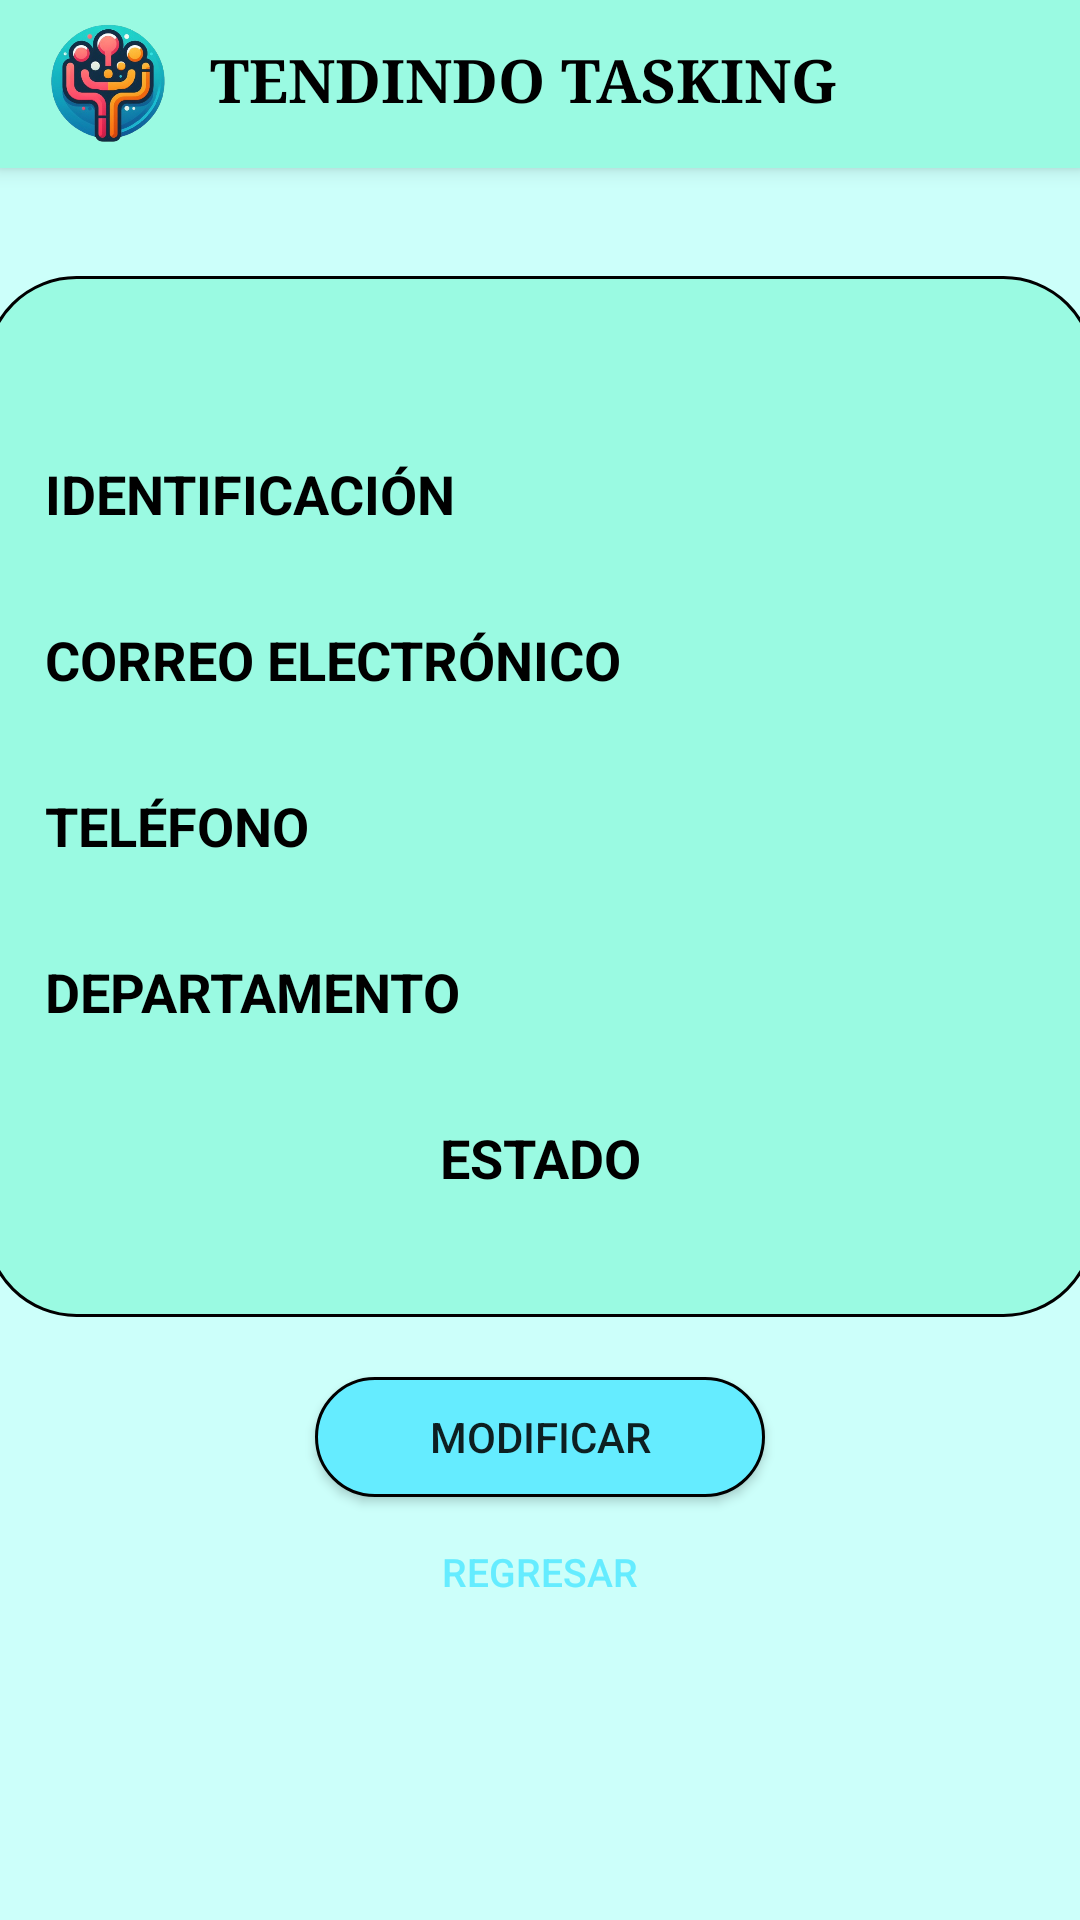

Reconstruct the res/layout file that produces this screen, plus the resources it refers to.
<!-- AndroidManifest.xml: application theme Theme.Tendindo -->
<!-- res/layout/activity_ver_perfil.xml -->
<?xml version="1.0" encoding="utf-8"?>
<androidx.constraintlayout.widget.ConstraintLayout xmlns:android="http://schemas.android.com/apk/res/android"
    xmlns:app="http://schemas.android.com/apk/res-auto"
    xmlns:tools="http://schemas.android.com/tools"
    android:layout_width="match_parent"
    android:layout_height="match_parent"
    tools:context=".VerPerfilActivity">

    <RelativeLayout
        android:layout_width="match_parent"
        android:layout_height="match_parent"
        tools:context=".LoginActivity"
        android:background="#CCFFFA">

        <LinearLayout
            android:layout_width="match_parent"
            android:layout_height="match_parent"
            android:orientation="vertical"
            android:gravity="center">

            <LinearLayout
                android:layout_width="370dp"
                android:layout_height="wrap_content"
                android:layout_centerInParent="true"
                android:background="@drawable/informacion_proyecto"
                android:orientation="vertical"
                android:layout_gravity="center">

                <TextView
                    android:id="@+id/text_view_nombre_usuario"
                    android:layout_width="match_parent"
                    android:layout_height="wrap_content"
                    android:text=""
                    android:textSize="30sp"
                    android:textColor="@color/black"
                    android:textAlignment="center"
                    android:textStyle="bold"
                    android:paddingTop="10dp"/>

                <TextView
                    android:layout_width="match_parent"
                    android:layout_height="wrap_content"
                    android:text="IDENTIFICACIÓN"
                    android:textSize="18sp"
                    android:textColor="@color/black"
                    android:textStyle="bold"
                    android:paddingLeft="20dp"
                    android:paddingRight="20dp"
                    android:paddingTop="10dp"/>

                <TextView
                    android:id="@+id/text_view_cedula"
                    android:layout_width="match_parent"
                    android:layout_height="wrap_content"
                    android:text=""
                    android:fontFamily="serif"
                    android:textSize="16sp"
                    android:paddingBottom="10dp"
                    android:paddingLeft="20dp"
                    android:paddingRight="20dp"/>

                <TextView
                    android:layout_width="match_parent"
                    android:layout_height="wrap_content"
                    android:text="CORREO ELECTRÓNICO"
                    android:textSize="18sp"
                    android:textColor="@color/black"
                    android:textStyle="bold"
                    android:paddingLeft="20dp"
                    android:paddingRight="20dp"/>

                <TextView
                    android:id="@+id/text_view_correo"
                    android:layout_width="match_parent"
                    android:layout_height="wrap_content"
                    android:text=" "
                    android:fontFamily="serif"
                    android:textSize="16sp"
                    android:paddingBottom="10dp"
                    android:paddingLeft="20dp"
                    android:paddingRight="20dp"/>

                <TextView
                    android:layout_width="match_parent"
                    android:layout_height="wrap_content"
                    android:text="TELÉFONO"
                    android:textSize="18sp"
                    android:textColor="@color/black"
                    android:textStyle="bold"
                    android:paddingLeft="20dp"
                    android:paddingRight="20dp"/>

                <TextView
                    android:id="@+id/text_view_telefono"
                    android:layout_width="match_parent"
                    android:layout_height="wrap_content"
                    android:text=" "
                    android:fontFamily="serif"
                    android:textSize="16sp"
                    android:paddingBottom="10dp"
                    android:paddingLeft="20dp"
                    android:paddingRight="20dp"/>

                <TextView
                    android:layout_width="match_parent"
                    android:layout_height="wrap_content"
                    android:text="DEPARTAMENTO"
                    android:textSize="18sp"
                    android:textColor="@color/black"
                    android:textStyle="bold"
                    android:paddingLeft="20dp"
                    android:paddingRight="20dp"/>

                <TextView
                    android:id="@+id/text_view_departamento"
                    android:layout_width="match_parent"
                    android:layout_height="wrap_content"
                    android:text=" "
                    android:ems="20"
                    android:fontFamily="serif"
                    android:textSize="16sp"
                    android:paddingBottom="10dp"
                    android:paddingLeft="20dp"
                    android:paddingRight="20dp"/>

                <TextView
                    android:layout_width="match_parent"
                    android:layout_height="wrap_content"
                    android:text="ESTADO"
                    android:textSize="18sp"
                    android:gravity="center"
                    android:textColor="@color/black"
                    android:textStyle="bold"
                    android:paddingLeft="20dp"
                    android:paddingRight="20dp"/>

                <TextView
                    android:id="@+id/text_view_estado_usuario"
                    android:layout_width="match_parent"
                    android:layout_height="wrap_content"
                    android:text=" "
                    android:fontFamily="serif"
                    android:textSize="16sp"
                    android:paddingBottom="20dp"
                    android:paddingLeft="20dp"
                    android:paddingRight="20dp"/>
            </LinearLayout>



            <Button
                android:id="@+id/boton_modificar"
                android:layout_width="150dp"
                android:layout_height="40dp"
                android:layout_gravity="center"
                android:layout_marginTop="20dp"
                android:background="@drawable/boton_celeste"
                android:text="Modificar" />

            <Button
                android:id="@+id/boton_regresar"
                android:layout_width="wrap_content"
                android:layout_height="wrap_content"
                android:layout_gravity="center"
                android:layout_marginTop="1dp"
                android:background="?attr/selectableItemBackgroundBorderless"
                android:text="Regresar"
                android:textAlignment="center"
                android:textColor="#65ECFF"
                android:textSize="13dp" />
        </LinearLayout>

    </RelativeLayout>


    <include
        layout="@layout/app_bar_menu_principal"
        android:layout_width="match_parent"
        android:layout_height="match_parent" />

</androidx.constraintlayout.widget.ConstraintLayout>
<!-- res/layout/app_bar_menu_principal.xml (included above) -->
<?xml version="1.0" encoding="utf-8"?>
<androidx.coordinatorlayout.widget.CoordinatorLayout xmlns:android="http://schemas.android.com/apk/res/android"
    android:layout_width="match_parent"
    android:layout_height="match_parent"
    xmlns:tools="http://schemas.android.com/tools"
    xmlns:app="http://schemas.android.com/apk/res-auto">
    
    <com.google.android.material.appbar.AppBarLayout
        android:layout_width="match_parent"
        android:layout_height="wrap_content"
        android:fitsSystemWindows="true">

        <androidx.appcompat.widget.Toolbar
            android:id="@+id/toolbar_menu_principal"
            android:layout_width="match_parent"
            android:layout_height="?attr/actionBarSize"
            android:background="#9AFAE2"
            app:layout_scrollFlags="scroll|enterAlways"
            app:title="">

            <ImageView
                android:layout_width="40dp"
                android:layout_height="40dp"
                android:src="@drawable/logo"/>

            <TextView
                android:layout_width="wrap_content"
                android:layout_height="40dp"
                android:fontFamily="serif"
                android:text="TENDINDO TASKING"
                android:textAlignment="viewStart"
                android:textColor="@color/black"
                android:textSize="20sp"
                android:textStyle="bold"
                android:layout_marginLeft="30dp"
                android:layout_marginVertical="13dp"/>

        </androidx.appcompat.widget.Toolbar>
        
    </com.google.android.material.appbar.AppBarLayout>

</androidx.coordinatorlayout.widget.CoordinatorLayout>
<!-- resources referenced by this layout -->
<resources>
  <!-- drawable boton_celeste (drawable) -->
  <?xml version="1.0" encoding="utf-8"?>
  <shape xmlns:android="http://schemas.android.com/apk/res/android">
      <solid
          android:color="#65ECFF"/>
  
      <stroke
          android:width="1dp"
          android:color="@color/black"/>
  
      <corners
          android:radius="20dp"/>
  
  </shape>
  <!-- drawable informacion_proyecto (drawable) -->
  <?xml version="1.0" encoding="utf-8"?>
  <shape xmlns:android="http://schemas.android.com/apk/res/android">
      <solid
          android:color="#9AFAE2">
      </solid>
  
      <stroke
          android:width="1dp"
          android:color="@color/black">
      </stroke>
  
      <corners
          android:radius="30dp">
      </corners>
  
  </shape>
  <!-- drawable logo: png bitmap (drawable, 166129 bytes) -->
  <style name="Theme.Tendindo" parent="Base.Theme.Tendindo" />
  <style name="Base.Theme.Tendindo" parent="Theme.AppCompat.Light.NoActionBar">
          
          
          <item name="windowActionBar">false</item>
          <item name="windowNoTitle">true</item>
      </style>
  <!-- not gathered from this repository: default colours our renderer supplied (Android Studio template values) -->
  <color name="black">#FF000000</color>
</resources>
